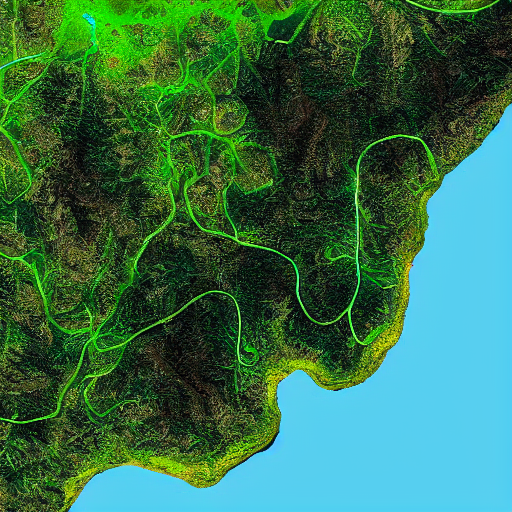
Generation parameters embedded in this image by AUTOMATIC1111 Stable Diffusion web UI or a fork of it (Forge, ...) (PNG 'parameters' text chunk):
generate a satellite image of  a river flowing through a rainforest, sat-art style
<lora: 
sat-art-generator-10: 1>
Steps: 20, Sampler: DPM++ 2M, Schedule type: Karras, CFG scale: 7, Seed: 1667920317, Size: 512x512, Model hash: 6ce0161689, Model: v1-5-pruned-emaonly, Version: v1.10.1